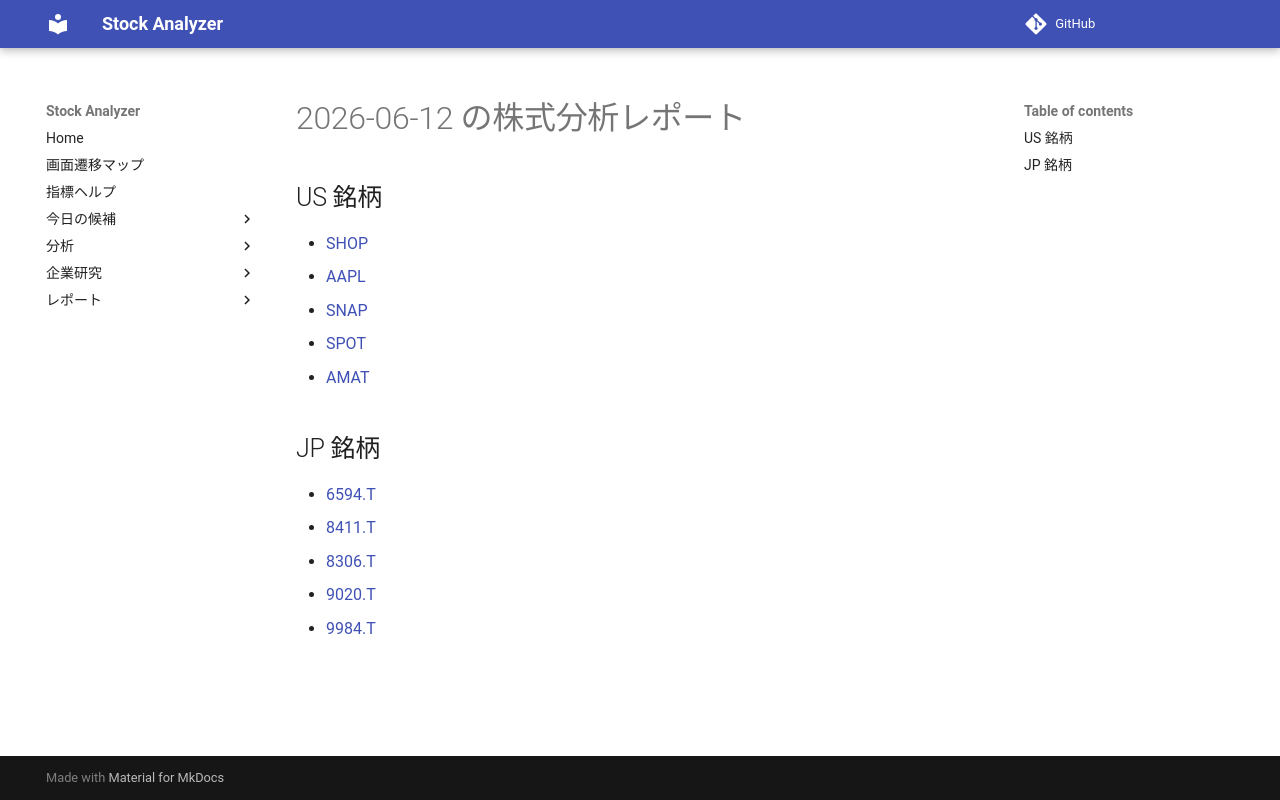

repository: Yumi-note/Making-APP · page: reports/2026-06-12/175228/index.html · generator: mkdocs

# 2026-06-12 の株式分析レポート

## US 銘柄

- [SHOP](SHOP.md)
- [AAPL](AAPL.md)
- [SNAP](SNAP.md)
- [SPOT](SPOT.md)
- [AMAT](AMAT.md)

## JP 銘柄

- [6594.T](6594_T.md)
- [8411.T](8411_T.md)
- [8306.T](8306_T.md)
- [9020.T](9020_T.md)
- [9984.T](9984_T.md)
